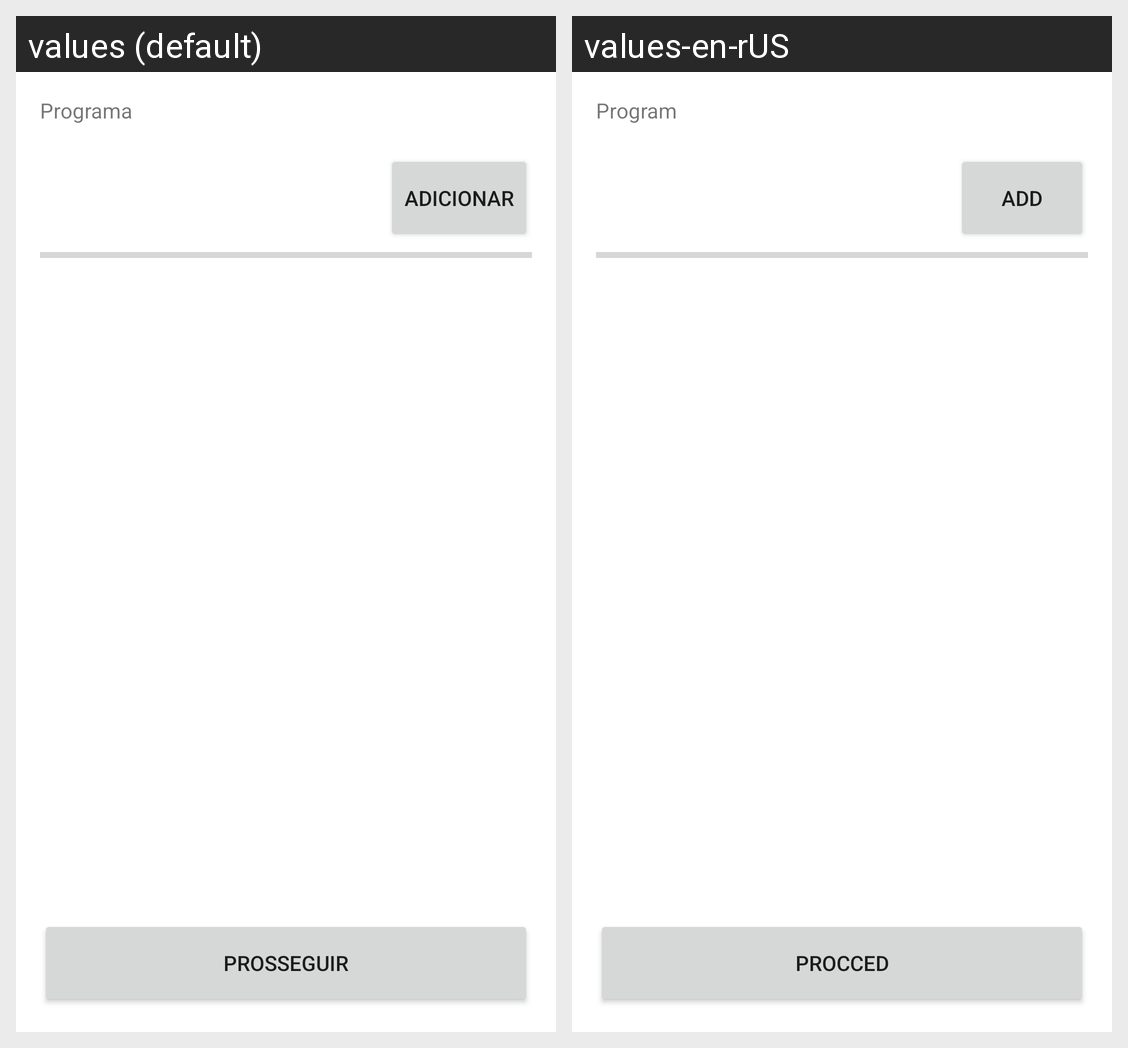

Locale-by-locale string values for the Android screen shown in this grid:
Android screen res/layout/fragment_inventory.xml rendered under 2 locales, left to right: values (default), values-en-rUS. Device: Nexus 5 (rendered at 1080×1920; each locale shown at half size, 540×960, under a caption strip naming it); theme Theme.SELVMobile.
Strings drawn on this screen, with the default value and each locale's value (text and hints the layout hard-codes, and strings that could not be matched under every locale, appear in the picture but are not listed):

string_program
  values: Programa
  values-en-rUS: Program

string_add
  values: Adicionar
  values-en-rUS: Add

string_proceed
  values: Prosseguir
  values-en-rUS: Procced
